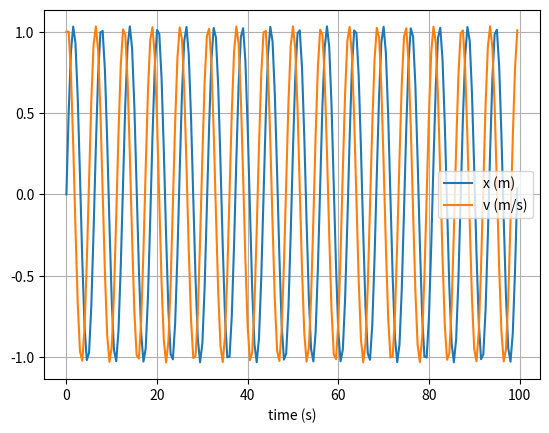

The matplotlib source for this figure:
# uncomment the next line if running in a notebook
# %matplotlib inline
import numpy as np
import matplotlib.pyplot as plt

# mass, spring constant, initial position and velocity
m = 1
k = 1
x = 0
v = 1

# simulation time, timestep and time
t_max = 100
dt = 0.5

t_array = np.arange(0, t_max, dt)

# initialise empty lists to record trajectories
x_list = [x - dt * v]
v_list = []

# Verlet integration
for i in range(len(t_array)):

    # append current state to trajectories
    x_list.append(x)
    v_list.append(v)

    # calculate new position and velocity
    a = -k * x / m
    x = 2 * x_list[-1] - x_list[-2] + dt**2 * a
    v = 1 / dt *(x - x_list[-1])

# convert trajectory lists into arrays, so they can be sliced (useful for Assignment 2)
x1_array = np.array(x_list)
x_array = x1_array[1:]
v_array = np.array(v_list)

# plot the position-time graph
plt.figure(1)
plt.clf()
plt.xlabel('time (s)')
plt.grid()
plt.plot(t_array, x_array, label='x (m)')
plt.plot(t_array, v_array, label='v (m/s)')
plt.legend()
plt.show()

